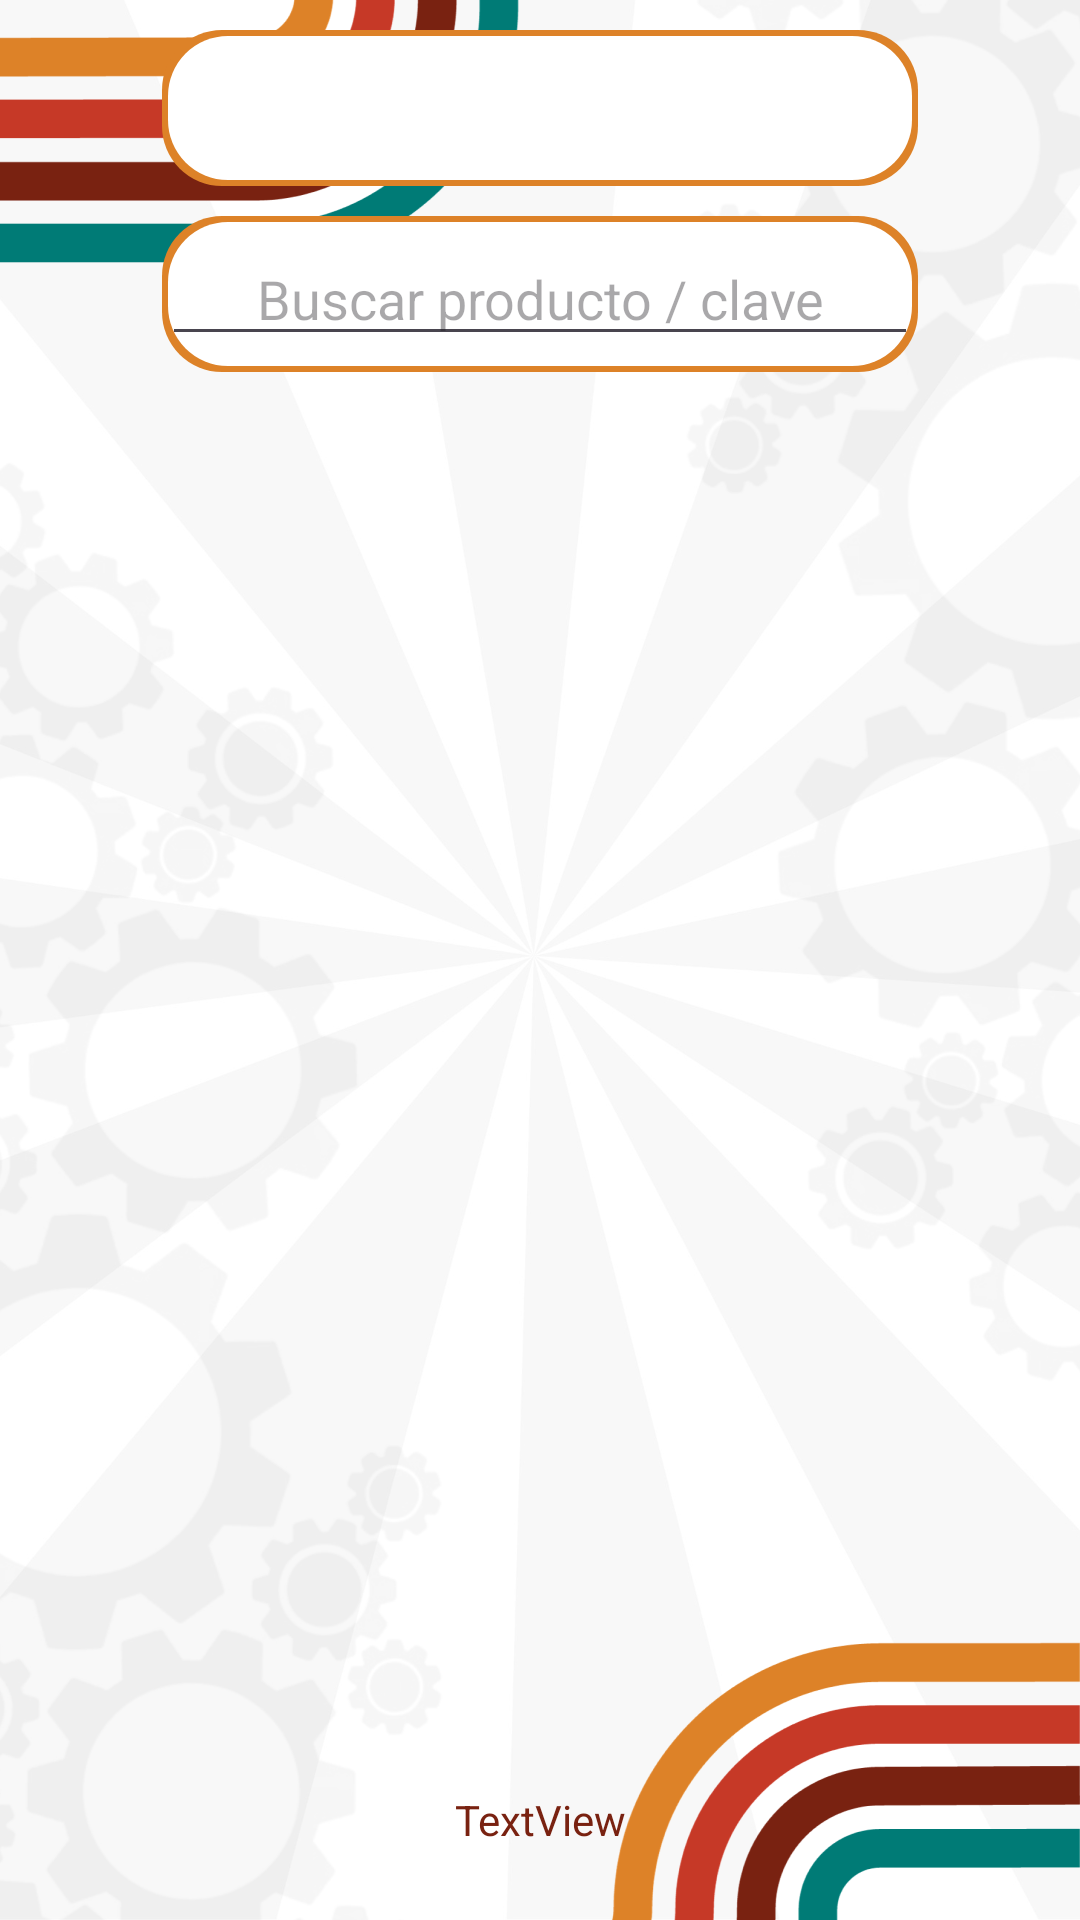

This screen was rendered from an Android layout file. Write that file and the resources it references.
<!-- AndroidManifest.xml: application theme Theme.Convencion -->
<!-- res/layout/activity_sugeridos.xml -->
<?xml version="1.0" encoding="utf-8"?>
<androidx.constraintlayout.widget.ConstraintLayout xmlns:android="http://schemas.android.com/apk/res/android"
    xmlns:app="http://schemas.android.com/apk/res-auto"
    android:layout_width="match_parent"
    android:layout_height="match_parent"
    android:background="@drawable/fondo_gerencial"
    android:clipToPadding="false"
    android:orientation="horizontal"
    android:fitsSystemWindows="true">

    
    <Spinner
        android:id="@+id/spinnerSugeridos"
        android:layout_width="0dp"
        android:layout_height="52dp"
        android:background="@drawable/fondo_campos_acvorange"
        android:spinnerMode="dropdown"
        android:textColor="#808080"
        app:layout_constraintWidth_percent="0.7"
        app:layout_constraintStart_toStartOf="parent"
        app:layout_constraintEnd_toEndOf="parent"
        app:layout_constraintTop_toTopOf="parent"
        android:layout_marginTop="10dp" />

    
    <LinearLayout
        android:id="@+id/buscadorSugeridos"
        android:layout_width="0dp"
        android:layout_height="52dp"
        android:background="@drawable/fondo_campos_acvorange"
        android:gravity="center_vertical|center_horizontal"
        android:orientation="horizontal"
        app:layout_constraintWidth_percent="0.7"
        app:layout_constraintStart_toStartOf="parent"
        app:layout_constraintEnd_toEndOf="parent"
        app:layout_constraintTop_toBottomOf="@id/spinnerSugeridos"
        android:layout_marginTop="10dp">

        <AutoCompleteTextView
            android:id="@+id/autoCompleteTextViewSugeridos"
            android:layout_width="match_parent"
            android:layout_height="wrap_content"
            android:gravity="center"
            android:hint="Buscar producto / clave"
            android:singleLine="true"
            android:textColor="#808080" />

    </LinearLayout>

    
    <androidx.recyclerview.widget.RecyclerView
        android:id="@+id/recyclerSugeridos"
        android:layout_width="0dp"
        android:layout_height="0dp"
        android:clipToPadding="false"
        android:padding="10dp"
        app:layout_constraintWidth_percent=".9"
        app:layout_constraintHeight_percent="0.75"
        app:layout_constraintStart_toStartOf="parent"
        app:layout_constraintEnd_toEndOf="parent"
        app:layout_constraintTop_toBottomOf="@id/buscadorSugeridos"
        android:layout_marginTop="10dp" />

    
    <TextView
        android:id="@+id/contadorSugeridos"
        android:layout_width="wrap_content"
        android:layout_height="wrap_content"
        android:layout_marginBottom="24dp"
        android:gravity="center_horizontal|center_vertical"
        android:text="TextView"
        android:textColor="#792211"
        app:layout_constraintStart_toStartOf="parent"
        app:layout_constraintEnd_toEndOf="parent"
        app:layout_constraintBottom_toBottomOf="parent"
        android:layout_marginTop="10dp" />
</androidx.constraintlayout.widget.ConstraintLayout>
<!-- resources referenced by this layout -->
<resources>
  <!-- drawable fondo_campos_acvorange (drawable) -->
  <layer-list xmlns:android="http://schemas.android.com/apk/res/android">
      
      <item>
          <shape android:shape="rectangle">
              <solid android:color="#DD8228" /> 
              <corners android:radius="20dp" />
          </shape>
      </item>
      
      <item android:left="2dp" android:right="2dp" android:top="2dp" android:bottom="2dp">
          <shape android:shape="rectangle">
              <solid android:color="#FFFFFF" /> 
              <corners android:radius="20dp" /> 
          </shape>
      </item>
  </layer-list>
  <!-- drawable fondo_gerencial: png bitmap (drawable, 211978 bytes) -->
  <style name="Theme.Convencion" parent="Base.Theme.Convencion" />
  <style name="Base.Theme.Convencion" parent="Theme.Material3.DayNight.NoActionBar">
          <item name="android:statusBarColor">@color/statusBar</item>
          <item name="android:navigationBarColor">@color/navigationBar</item>
  
      </style>
  <color name="statusBar">#000000</color>
  <color name="navigationBar">#000000</color>
</resources>
